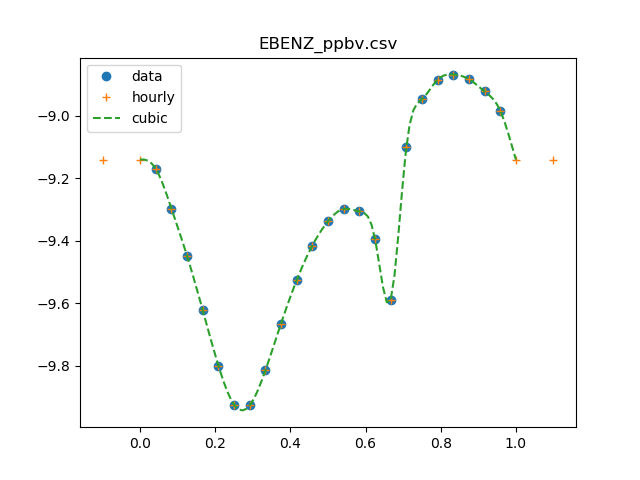

The file beside this chart, header and first rows:
0, 0.858720896254
1, 0.6758
2, 0.5039
3, 0.3551
4, 0.2381
5, 0.1585
6, 0.1187
7, 0.1181
8, 0.1529
9, 0.216
10, 0.2974
11, 0.3838
12, 0.4588
13, 0.5029
14, 0.4933
15, 0.4042
16, 0.2565
17, 0.7905
18, 1.127
19, 1.304
20, 1.354
21, 1.308
22, 1.195
23, 1.038
